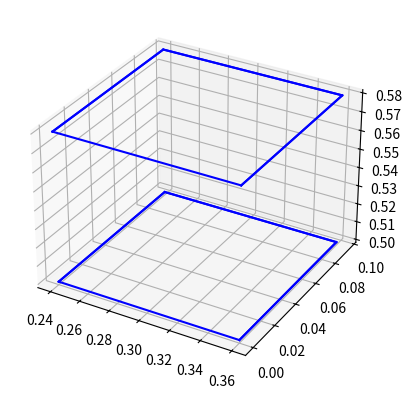

This figure's Python source:
import matplotlib.pyplot as plt
from mpl_toolkits.mplot3d import Axes3D

def calcular_bounding_box_3d(centroide, dimensiones):
    
    ancho, alto, profundidad = dimensiones
    x, y, z = centroide

    # Calcular esquinas del bounding box
    esquina_frontal_inferior_izquierda = [x - ancho / 2, y - alto / 2, z]
    esquina_frontal_superior_izquierda = [x - ancho / 2, y + alto / 2, z]
    esquina_frontal_superior_derecha = [x + ancho / 2, y + alto / 2, z]
    esquina_frontal_inferior_derecha = [x + ancho / 2, y - alto / 2, z]

    esquina_trasera_inferior_izquierda = [x - ancho / 2, y - alto / 2, z + profundidad]
    esquina_trasera_superior_izquierda = [x - ancho / 2, y + alto / 2, z + profundidad]
    esquina_trasera_superior_derecha = [x + ancho / 2, y + alto / 2, z + profundidad]
    esquina_trasera_inferior_derecha = [x + ancho / 2, y - alto / 2, z + profundidad]

    bounding_box_3d = [
        
        esquina_frontal_inferior_izquierda,
        esquina_frontal_superior_izquierda,
        esquina_frontal_superior_derecha,
        esquina_frontal_inferior_derecha,
        esquina_trasera_inferior_izquierda,
        esquina_trasera_superior_izquierda,
        esquina_trasera_superior_derecha,
        esquina_trasera_inferior_derecha
    ]

    return bounding_box_3d

# Ejemplo de uso
centroide = [0.3, 0.0475, 0.5]  # Coordenadas (x, y, z) del centroide
dimensiones = [0.12, 0.095, 0.08]  # Dimensiones (ancho, alto, profundidad) del objeto

bounding_box_3d = calcular_bounding_box_3d(centroide, dimensiones)

# Visualización del bounding box 3D
fig = plt.figure()
ax = fig.add_subplot(111, projection='3d')

# Dibujar las líneas del bounding box
for i in range(4):
    
    ax.plot([bounding_box_3d[i][0], bounding_box_3d[(i + 1) % 4][0]],
            [bounding_box_3d[i][1], bounding_box_3d[(i + 1) % 4][1]],
            [bounding_box_3d[i][2], bounding_box_3d[(i + 1) % 4][2]], 'b-')

ax.plot([bounding_box_3d[i][0] for i in range(4)],
        [bounding_box_3d[i][1] for i in range(4)],
        [bounding_box_3d[i][2] for i in range(4)], 'b-')

for i in range(4):
    
    ax.plot([bounding_box_3d[i + 4][0], bounding_box_3d[(i + 1) % 4 + 4][0]],
            [bounding_box_3d[i + 4][1], bounding_box_3d[(i + 1) % 4 + 4][1]],
            [bounding_box_3d[i + 4][2], bounding_box_3d[(i + 1) % 4 + 4][2]], 'b-')

ax.plot([bounding_box_3d[i + 4][0] for i in range(4)],
        [bounding_box_3d[i + 4][1] for i in range(4)],
        [bounding_box_3d[i + 4][2] for i in range(4)], 'b-')

plt.show()